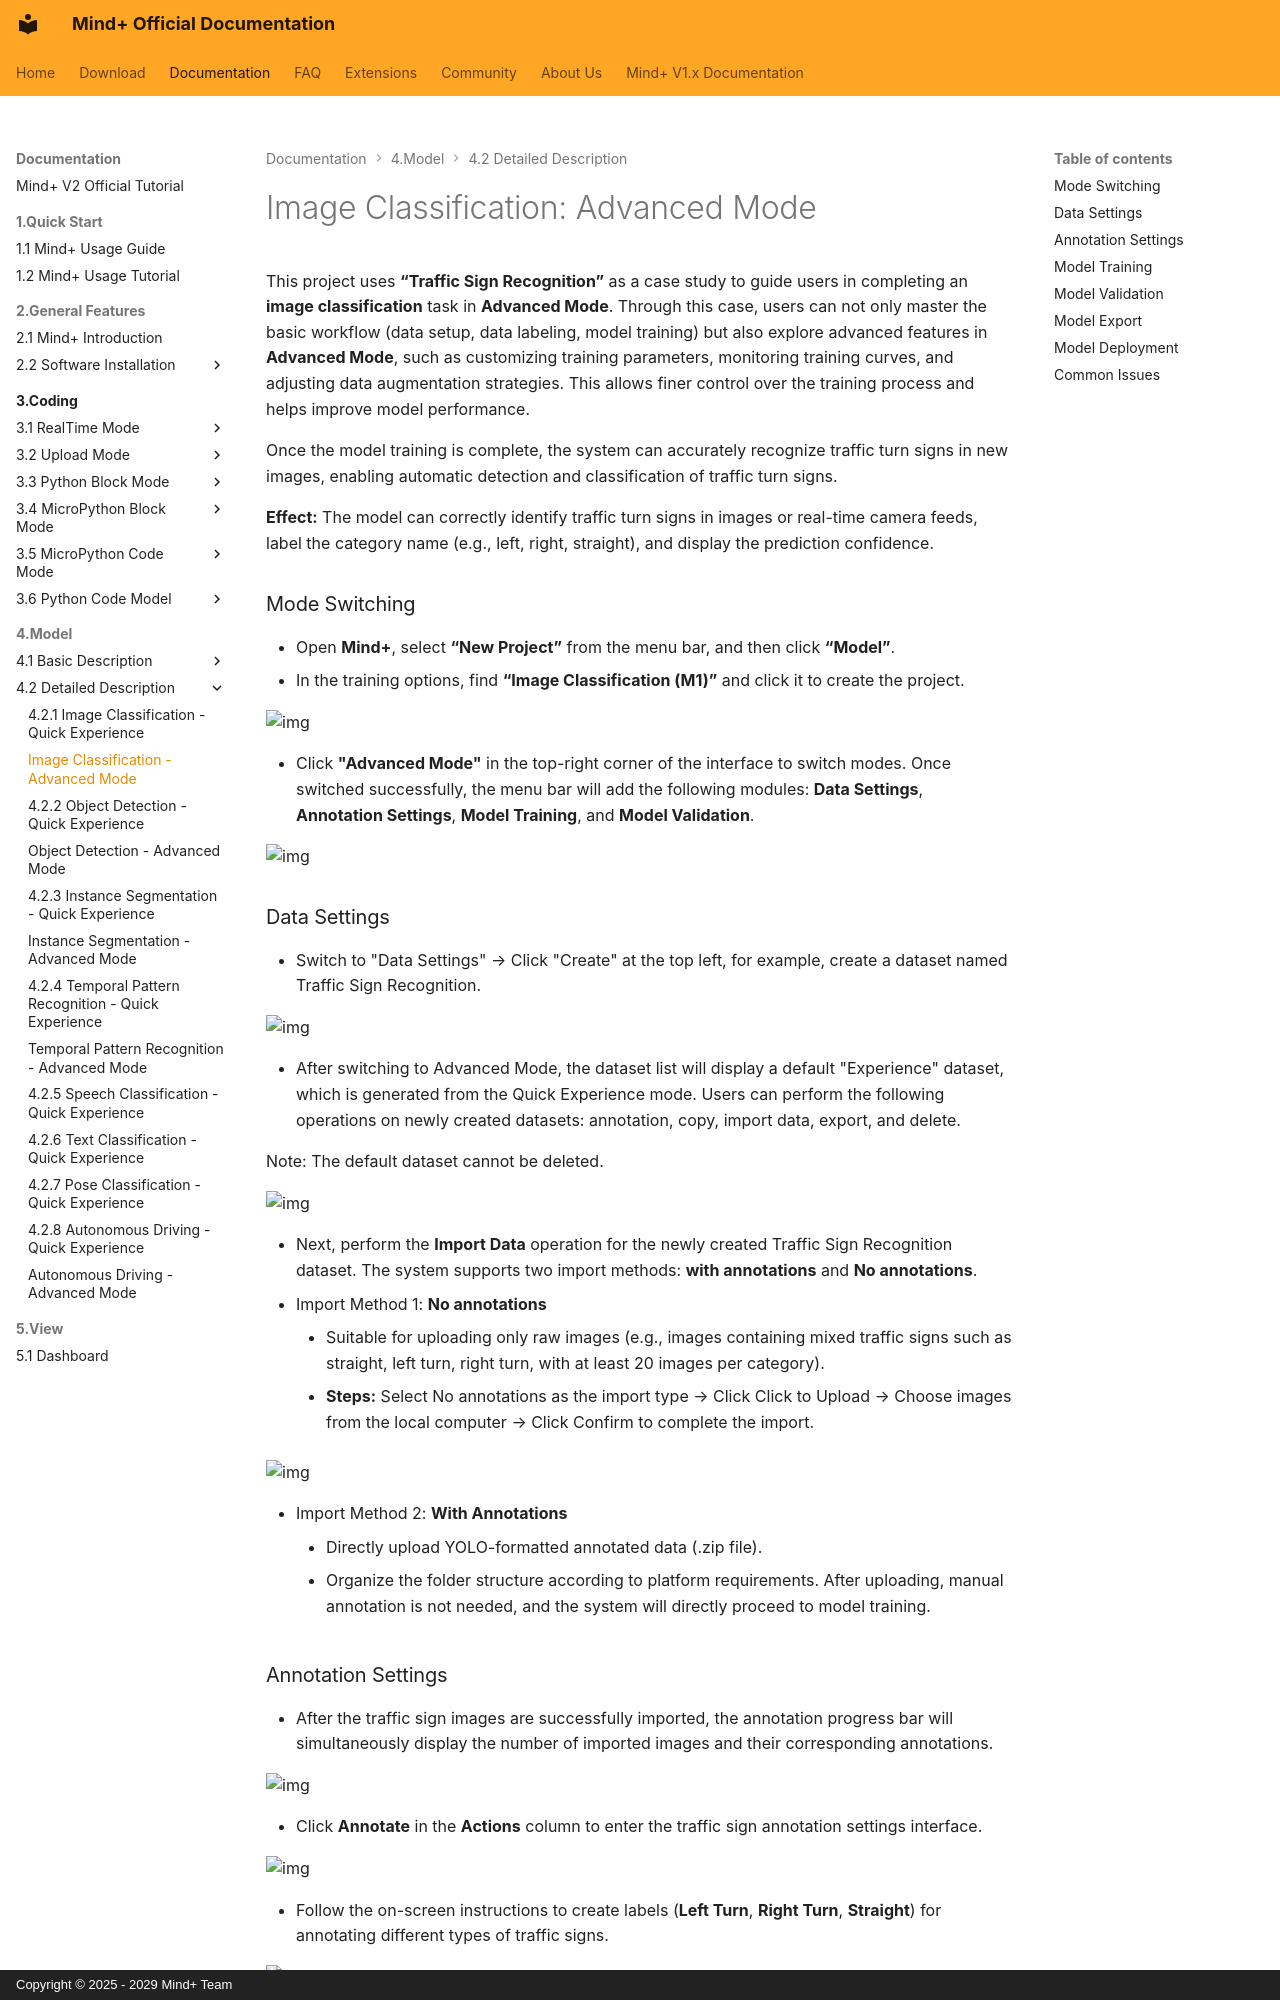

repository: DFRobot/mindplus2-docs-en · page: AITools/Detailed_explanation/image_classification/professional_mode/professional-mode/index.html · generator: mkdocs · copyright: Copyright © 2025 - 2029 Mind+ Team

# Image Classification: Advanced Mode

This project uses **“Traffic Sign Recognition”** as a case study to guide users in completing an **image classification** task in **Advanced Mode**. Through this case, users can not only master the basic workflow (data setup, data labeling, model training) but also explore advanced features in **Advanced Mode**, such as customizing training parameters, monitoring training curves, and adjusting data augmentation strategies. This allows finer control over the training process and helps improve model performance.

Once the model training is complete, the system can accurately recognize traffic turn signs in new images, enabling automatic detection and classification of traffic turn signs.

**Effect:** The model can correctly identify traffic turn signs in images or real-time camera feeds, label the category name (e.g., left, right, straight), and display the prediction confidence.

### Mode Switching

- Open **Mind+**, select **“New Project”** from the menu bar, and then click **“Model”**.
- In the training options, find **“Image Classification (M1)”** and click it to create the project.

![img](../img/2_professional_mode/1761721555205-906ef868-b5af-4513-a767-0405df699952.png)

- Click **"Advanced Mode"** in the top-right corner of the interface to switch modes. Once switched successfully, the menu bar will add the following modules: **Data Settings**, **Annotation Settings**, **Model Training**, and **Model Validation**.

![img](../img/2_professional_mode/1761729269176-02edae93-4f13-4a97-97dc-d2e592dd3f8b.png)

### Data Settings

- Switch to "Data Settings" → Click "Create" at the top left, for example, create a dataset named Traffic Sign Recognition.

![img](../img/2_professional_mode/1761729888525-72a411b4-5e49-4263-aa5a-5f44a23a66e8.png)

- After switching to Advanced Mode, the dataset list will display a default "Experience" dataset, which is generated from the Quick Experience mode. Users can perform the following operations on newly created datasets: annotation, copy, import data, export, and delete.

Note: The default dataset cannot be deleted.

![img](../img/2_professional_mode/1761730026120-bc02cd65-9094-4949-8644-093a79314919.png)

- Next, perform the **Import Data** operation for the newly created Traffic Sign Recognition dataset. The system supports two import methods: **with annotations** and **No annotations**.
- Import Method 1: **No annotations**
    - Suitable for uploading only raw images (e.g., images containing mixed traffic signs such as straight, left turn, right turn, with at least 20 images per category).
    - **Steps:** Select No annotations as the import type → Click Click to Upload → Choose images from the local computer → Click Confirm to complete the import.

![img](../img/2_professional_mode/1761731442805-6d0f125f-ee96-40ff-b14f-03fe9bee9bb6.png)

- Import Method 2: **With Annotations**
    - Directly upload YOLO-formatted annotated data (.zip file).
    - Organize the folder structure according to platform requirements. After uploading, manual annotation is not needed, and the system will directly proceed to model training.

### Annotation Settings

- After the traffic sign images are successfully imported, the annotation progress bar will simultaneously display the number of imported images and their corresponding annotations.

![img](../img/2_professional_mode/1761787920519-e156ff7f-08e3-4fb4-aa43-d2f4e0dba92f.png)

- Click **Annotate** in the **Actions** column to enter the traffic sign annotation settings interface.

![img](../img/2_professional_mode/1762158094418-2cc87788-792d-41b0-b702-0f563f13c6bf.png)

- Follow the on-screen instructions to create labels (**Left Turn**, **Right Turn**, **Straight**) for annotating different types of traffic signs.

![img](../img/2_professional_mode/1761788712286-7b17d0e4-acf8-4d77-960a-e43b69db2ba2.png)

- **Next, annotate each image in the image area on the far right of the interface:**
    - Left-turn sign → click the “Left” label
    Right-turn sign → click the “Right” label
    Straight sign → click the “Straight” label

After labeling, a blue √ will appear at the bottom-right corner of the image, and the annotation results will be shown in the annotation results panel.
**Note:** All images need to be annotated.

![img](../img/2_professional_mode/1761793263828-802f5f90-97ec-4879-9557-518435039d8e.png)
